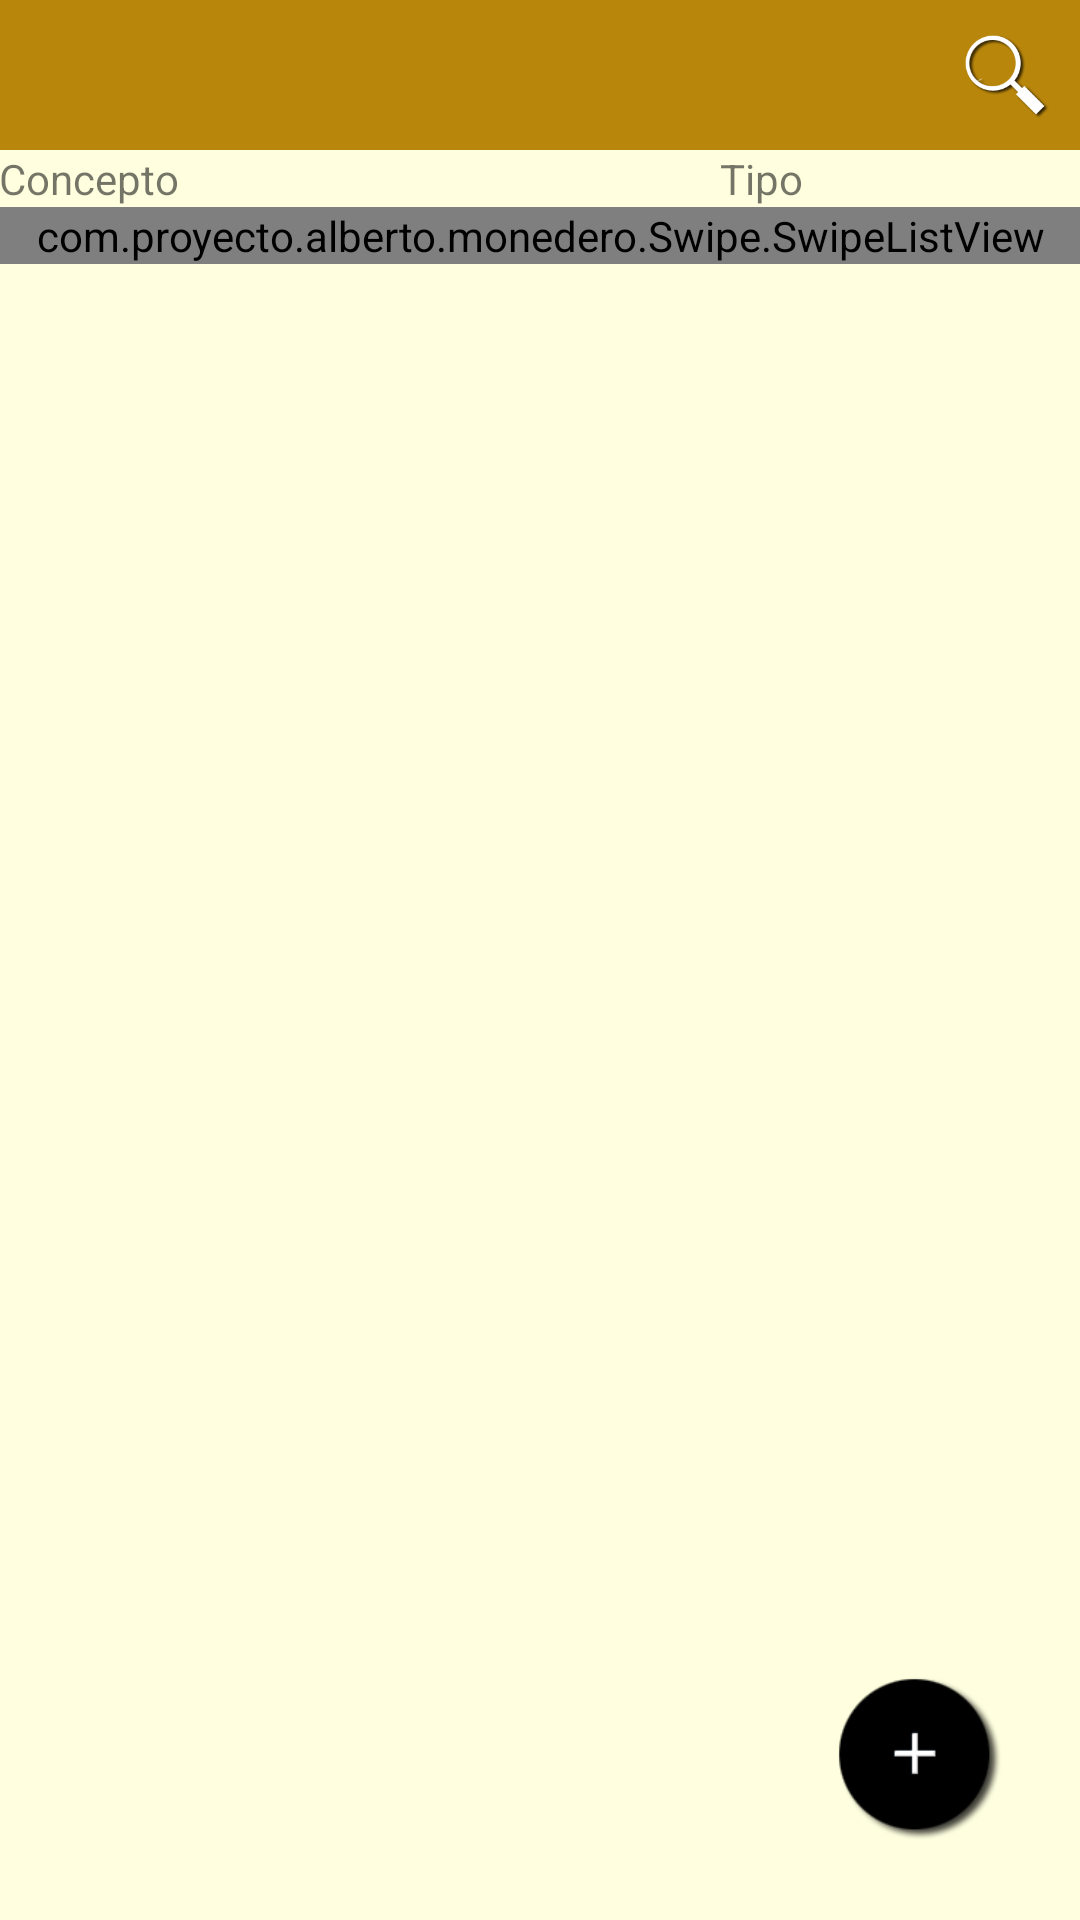

Layout XML and referenced resources for this Android screen:
<!-- AndroidManifest.xml: application theme AppTheme -->
<!-- res/layout/conceptos_fragment.xml -->
<?xml version="1.0" encoding="utf-8"?>
<RelativeLayout xmlns:android="http://schemas.android.com/apk/res/android"
    android:layout_width="match_parent"
    android:layout_height="match_parent"
    android:background="@color/LightYellow"
    android:orientation="vertical">

    <LinearLayout
        android:id="@+id/navigation_bar"
        android:layout_width="match_parent"
        android:layout_height="wrap_content"
        android:background="@color/DarkGoldenrod"
        android:gravity="right|center_horizontal"
        android:orientation="horizontal">

        <ImageButton
            android:id="@+id/flecha_izq"
            android:layout_width="40dp"
            android:layout_height="40dp"
            android:layout_gravity="center_vertical"
            android:layout_margin="5dp"
            android:background="@color/transparente"
            android:scaleType="fitCenter"
            android:src="@drawable/ic_atras"
            android:visibility="gone" />

        <EditText
            android:id="@+id/caja_busqueda"
            android:layout_width="0dp"
            android:layout_height="wrap_content"
            android:layout_gravity="center_vertical"
            android:layout_weight="2"
            android:visibility="gone" />

        <ImageButton
            android:id="@+id/lupa"
            android:layout_width="50dp"
            android:layout_height="50dp"
            android:layout_gravity="center_vertical"
            android:background="@color/transparente"
            android:padding="10dp"
            android:scaleType="fitCenter"
            android:src="@drawable/ic_lupa" />

        <ImageButton
            android:id="@+id/reloj"
            android:layout_width="50dp"
            android:layout_height="50dp"
            android:layout_gravity="center_vertical"
            android:background="@color/transparente"
            android:padding="10dp"
            android:scaleType="fitCenter"
            android:src="@drawable/ic_reloj"
            android:visibility="gone" />

        <ImageButton
            android:id="@+id/papelera2"
            android:layout_width="50dp"
            android:layout_height="50dp"
            android:layout_gravity="center_vertical"
            android:background="@color/transparente"
            android:padding="10dp"
            android:scaleType="fitCenter"
            android:src="@drawable/ic_papelera"
            android:visibility="gone" />

        <ImageButton
            android:id="@+id/borraredit_icono"
            android:layout_width="33dp"
            android:layout_height="33dp"
            android:layout_gravity="center_vertical"
            android:layout_margin="5dp"
            android:background="@color/transparente"
            android:scaleType="fitCenter"
            android:src="@drawable/ic_borrar"
            android:visibility="gone" />

    </LinearLayout>


    <TableLayout
        android:id="@+id/table_concepto"
        android:layout_width="match_parent"
        android:layout_height="wrap_content"
        android:layout_below="@id/navigation_bar"
        android:gravity="center"
        android:paddingBottom="@dimen/activity_vertical_margin"
        android:paddingLeft="@dimen/activity_horizontal_margin"
        android:paddingRight="@dimen/activity_horizontal_margin"
        android:paddingTop="@dimen/activity_vertical_margin"
        android:shrinkColumns="*"
        android:stretchColumns="*">

        <TableRow>

            <TextView
                android:id="@+id/concepto_textview_boton"
                android:layout_width="0dp"
                android:layout_height="wrap_content"
                android:layout_weight="2"
                android:text="@string/conceptoListview" />

            <ImageButton
                android:id="@+id/nomdesc"
                android:layout_width="20dp"
                android:layout_height="20dp"
                android:background="@drawable/flecha_filtrador_abajo"
                android:visibility="gone" />

            <ImageButton
                android:id="@+id/nomasc"
                android:layout_width="20dp"
                android:layout_height="20dp"
                android:background="@drawable/flecha_filtrador_arriba"
                android:visibility="gone" />

            <TextView
                android:id="@+id/tipo_textview_boton"
                android:layout_width="0dp"
                android:layout_height="wrap_content"
                android:layout_weight="1"
                android:text="@string/tipoListview" />

            <ImageButton
                android:id="@+id/tipodesc"
                android:layout_width="20dp"
                android:layout_height="20dp"
                android:background="@drawable/flecha_filtrador_abajo"
                android:visibility="gone" />

            <ImageButton
                android:id="@+id/tipoasc"
                android:layout_width="20dp"
                android:layout_height="20dp"
                android:background="@drawable/flecha_filtrador_arriba"
                android:visibility="gone" />

        </TableRow>

    </TableLayout>

    <com.proyecto.alberto.monedero.Swipe.SwipeListView
        android:id="@+id/lista_conceptos"
        android:layout_width="match_parent"
        android:layout_height="wrap_content"
        android:layout_below="@+id/table_concepto" />

    <LinearLayout
        android:layout_width="match_parent"
        android:layout_height="wrap_content"
        android:layout_alignParentBottom="true"
        android:gravity="right"
        android:orientation="horizontal"
        android:padding="20dp">

        <ImageButton
            android:id="@+id/insertar"
            android:layout_width="70dp"
            android:layout_height="70dp"
            android:background="@color/transparente"
            android:scaleType="fitCenter"
            android:src="@drawable/ic_anyadir" />

    </LinearLayout>

</RelativeLayout>
<!-- resources referenced by this layout -->
<resources>
  <color name="DarkGoldenrod">#B8860B</color>
  <color name="LightYellow">#FFFFE0</color>
  <color name="transparente">#00000000</color>
  <!-- drawable flecha_filtrador_abajo: png bitmap (drawable, 314 bytes) -->
  <!-- drawable flecha_filtrador_arriba: png bitmap (drawable, 320 bytes) -->
  <!-- drawable ic_anyadir: png bitmap (drawable-hdpi, 2198 bytes) -->
  <!-- drawable ic_atras: png bitmap (drawable-hdpi, 1568 bytes) -->
  <!-- drawable ic_borrar: png bitmap (drawable-hdpi, 2958 bytes) -->
  <!-- drawable ic_lupa: png bitmap (drawable-hdpi, 4286 bytes) -->
  <!-- drawable ic_papelera: png bitmap (drawable-hdpi, 5272 bytes) -->
  <!-- drawable ic_reloj: png bitmap (drawable-hdpi, 5436 bytes) -->
  <string name="conceptoListview">Concepto</string>
  <string name="tipoListview">Tipo</string>
  <style name="AppTheme" parent="Theme.AppCompat.Light.DarkActionBar">
          
      </style>
</resources>
